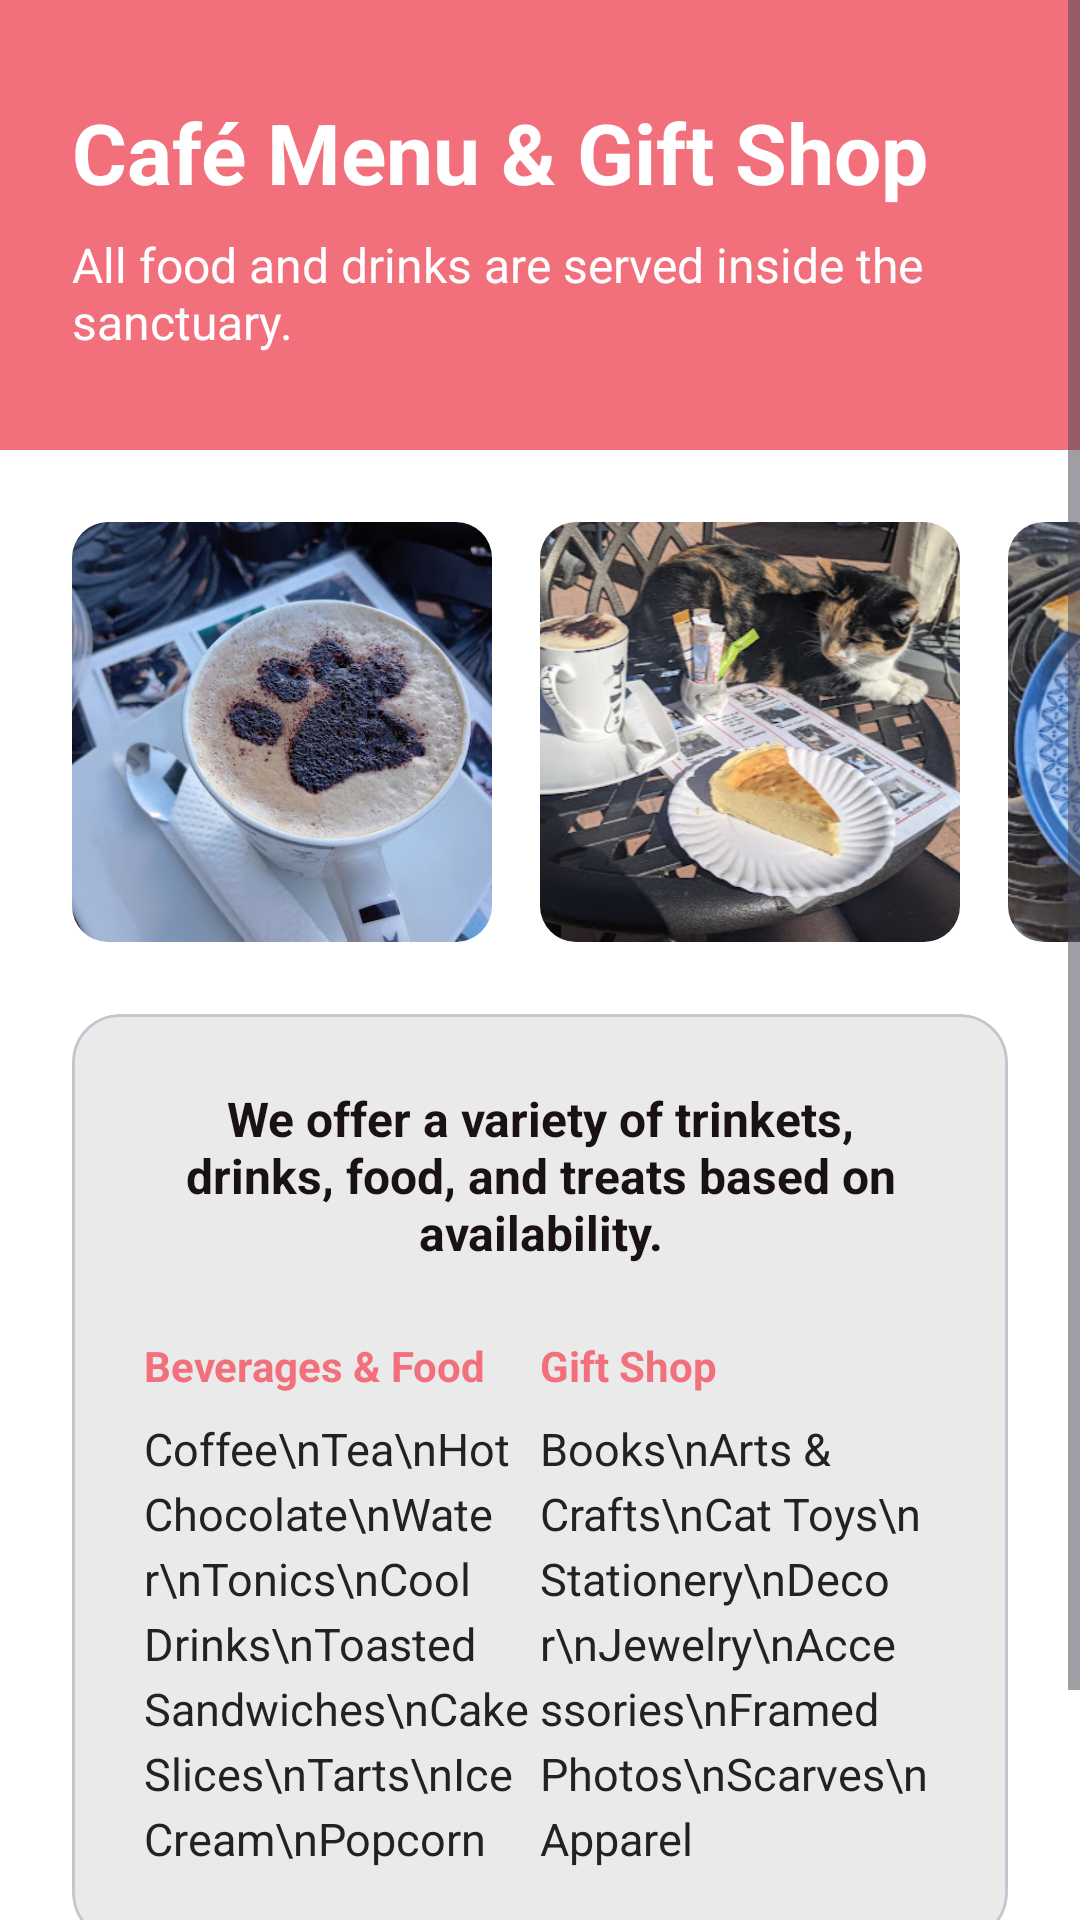

The Android layout XML behind this screen, and the referenced resources:
<!-- AndroidManifest.xml: application theme Theme.CatHeavenApp -->
<!-- res/layout/fragment_menu.xml -->
<?xml version="1.0" encoding="utf-8"?>
<ScrollView xmlns:android="http://schemas.android.com/apk/res/android"
    xmlns:app="http://schemas.android.com/apk/res-auto"
    xmlns:tools="http://schemas.android.com/tools"
    android:layout_width="match_parent"
    android:layout_height="match_parent"
    android:background="@color/surface"
    android:fillViewport="true"
    tools:context=".MenuFragment">

    <androidx.constraintlayout.widget.ConstraintLayout
        android:layout_width="match_parent"
        android:layout_height="wrap_content"
        android:paddingBottom="80dp">

        <LinearLayout
            android:id="@+id/menuHeader"
            android:layout_width="match_parent"
            android:layout_height="wrap_content"
            android:background="@color/pink"
            android:orientation="vertical"
            android:paddingHorizontal="24dp"
            android:paddingVertical="32dp"
            app:layout_constraintEnd_toEndOf="parent"
            app:layout_constraintStart_toStartOf="parent"
            app:layout_constraintTop_toTopOf="parent">

            <TextView
            android:accessibilityHeading="true"
                android:layout_width="wrap_content"
                android:layout_height="wrap_content"
                android:text="Café Menu &amp; Gift Shop"
                android:textColor="@color/white"
                android:textSize="28sp"
                android:textStyle="bold" />

            <TextView
                android:layout_width="wrap_content"
                android:layout_height="wrap_content"
                android:layout_marginTop="8dp"
                android:text="All food and drinks are served inside the sanctuary."
                android:textColor="@color/white"
                android:textSize="16sp" />
        </LinearLayout>

        
        <HorizontalScrollView
            android:id="@+id/galleryScrollView"
            android:layout_width="match_parent"
            android:layout_height="wrap_content"
            android:layout_marginTop="24dp"
            android:clipToPadding="false"
            android:paddingHorizontal="24dp"
            android:scrollbars="none"
            app:layout_constraintEnd_toEndOf="parent"
            app:layout_constraintStart_toStartOf="parent"
            app:layout_constraintTop_toBottomOf="@+id/menuHeader">

            <LinearLayout
                android:layout_width="wrap_content"
                android:layout_height="wrap_content"
                android:orientation="horizontal">

                <com.google.android.material.imageview.ShapeableImageView
                    android:layout_width="140dp"
                    android:layout_height="140dp"
                    android:layout_marginEnd="16dp"
                    android:scaleType="centerCrop"
                    android:contentDescription="A cappuccino from the café"
                    android:src="@drawable/cappucino"
                    app:shapeAppearanceOverlay="@style/ShapeAppearance.Material3.Corner.Medium" />

                <com.google.android.material.imageview.ShapeableImageView
                    android:layout_width="140dp"
                    android:layout_height="140dp"
                    android:layout_marginEnd="16dp"
                    android:scaleType="centerCrop"
                    android:contentDescription="A slice of milk tart"
                    android:src="@drawable/milktart"
                    app:shapeAppearanceOverlay="@style/ShapeAppearance.Material3.Corner.Medium" />

                <com.google.android.material.imageview.ShapeableImageView
                    android:layout_width="140dp"
                    android:layout_height="140dp"
                    android:scaleType="centerCrop"
                    android:contentDescription="A toasted sandwich"
                    android:src="@drawable/toastie"
                    app:shapeAppearanceOverlay="@style/ShapeAppearance.Material3.Corner.Medium" />
            </LinearLayout>
        </HorizontalScrollView>

        
        <com.google.android.material.card.MaterialCardView
            android:id="@+id/menuCard"
            android:layout_width="match_parent"
            android:layout_height="wrap_content"
            android:layout_marginHorizontal="24dp"
            android:layout_marginTop="24dp"
            app:cardBackgroundColor="@color/lightGrey"
            app:cardCornerRadius="16dp"
            app:cardElevation="0dp"
            app:layout_constraintEnd_toEndOf="parent"
            app:layout_constraintStart_toStartOf="parent"
            app:layout_constraintTop_toBottomOf="@+id/galleryScrollView">

            <LinearLayout
                android:layout_width="match_parent"
                android:layout_height="wrap_content"
                android:orientation="vertical"
                android:padding="24dp">

                <TextView
                    android:layout_width="match_parent"
                    android:layout_height="wrap_content"
                    android:gravity="center"
                    android:text="We offer a variety of trinkets, drinks, food, and treats based on availability."
                    android:textColor="@color/darkColor"
                    android:textSize="16sp"
                    android:textStyle="bold" />

                <LinearLayout
                    android:layout_width="match_parent"
                    android:layout_height="wrap_content"
                    android:layout_marginTop="24dp"
                    android:baselineAligned="false"
                    android:orientation="horizontal">

                    
                    <LinearLayout
                        android:layout_width="0dp"
                        android:layout_height="wrap_content"
                        android:layout_weight="1"
                        android:orientation="vertical">

                        <TextView
                            android:layout_width="wrap_content"
                            android:layout_height="wrap_content"
                            android:text="Beverages &amp; Food"
                            android:textColor="@color/pink"
                            android:textStyle="bold"
                            android:layout_marginBottom="8dp"/>

                        <TextView
                            android:id="@+id/foodListText"
                            android:layout_width="wrap_content"
                            android:layout_height="wrap_content"
                            android:lineSpacingExtra="4dp"
                            android:text="Coffee\nTea\nHot Chocolate\nWater\nTonics\nCool Drinks\nToasted Sandwiches\nCake Slices\nTarts\nIce Cream\nPopcorn"
                            android:textColor="@color/textColor"
                            android:textSize="15sp" />
                    </LinearLayout>

                    
                    <LinearLayout
                        android:layout_width="0dp"
                        android:layout_height="wrap_content"
                        android:layout_weight="1"
                        android:orientation="vertical">

                        <TextView
                            android:layout_width="wrap_content"
                            android:layout_height="wrap_content"
                            android:text="Gift Shop"
                            android:textColor="@color/pink"
                            android:textStyle="bold"
                            android:layout_marginBottom="8dp"/>

                        <TextView
                            android:id="@+id/giftListText"
                            android:layout_width="wrap_content"
                            android:layout_height="wrap_content"
                            android:lineSpacingExtra="4dp"
                            android:text="Books\nArts &amp; Crafts\nCat Toys\nStationery\nDecor\nJewelry\nAccessories\nFramed Photos\nScarves\nApparel"
                            android:textColor="@color/textColor"
                            android:textSize="15sp" />
                    </LinearLayout>
                </LinearLayout>
            </LinearLayout>
        </com.google.android.material.card.MaterialCardView>

    </androidx.constraintlayout.widget.ConstraintLayout>
</ScrollView>
<!-- resources referenced by this layout -->
<resources>
  <color name="darkColor">#1A1115</color>
  <color name="lightGrey">#EAEAEA</color>
  <color name="pink">#F2707C</color>
  <color name="surface">#FFFFFFFF</color>
  <color name="textColor">#222222</color>
  <color name="white">#FFFFFFFF</color>
  <!-- drawable cappucino: png bitmap (drawable, 275204 bytes) -->
  <!-- drawable milktart: png bitmap (drawable, 257595 bytes) -->
  <!-- drawable toastie: png bitmap (drawable, 256421 bytes) -->
  <style name="Theme.CatHeavenApp" parent="Base.Theme.CatHeavenApp">
          <item name="colorPrimary">@color/pink</item>
          <item name="colorOnPrimary">@color/white</item>
          <item name="colorPrimaryContainer">@color/lightPink</item>
          <item name="colorOnPrimaryContainer">@color/darkColor</item>
          <item name="colorSecondary">@color/pink</item>
          <item name="colorOnSecondary">@color/white</item>
          <item name="colorSurface">@color/surface</item>
          
          <item name="colorSurfaceContainerHigh">@color/dialogSurface</item>
          <item name="colorOnSurface">@color/darkColor</item>
          <item name="colorError">@color/errorRed</item>
          <item name="android:colorBackground">@color/surface</item>
          <item name="android:windowBackground">@color/surface</item>
      </style>
  <style name="Base.Theme.CatHeavenApp" parent="Theme.Material3.DayNight.NoActionBar" />
  <color name="lightPink">#F8A5AD</color>
  <color name="dialogSurface">#FFFFFFFF</color>
  <color name="errorRed">#B3261E</color>
</resources>
